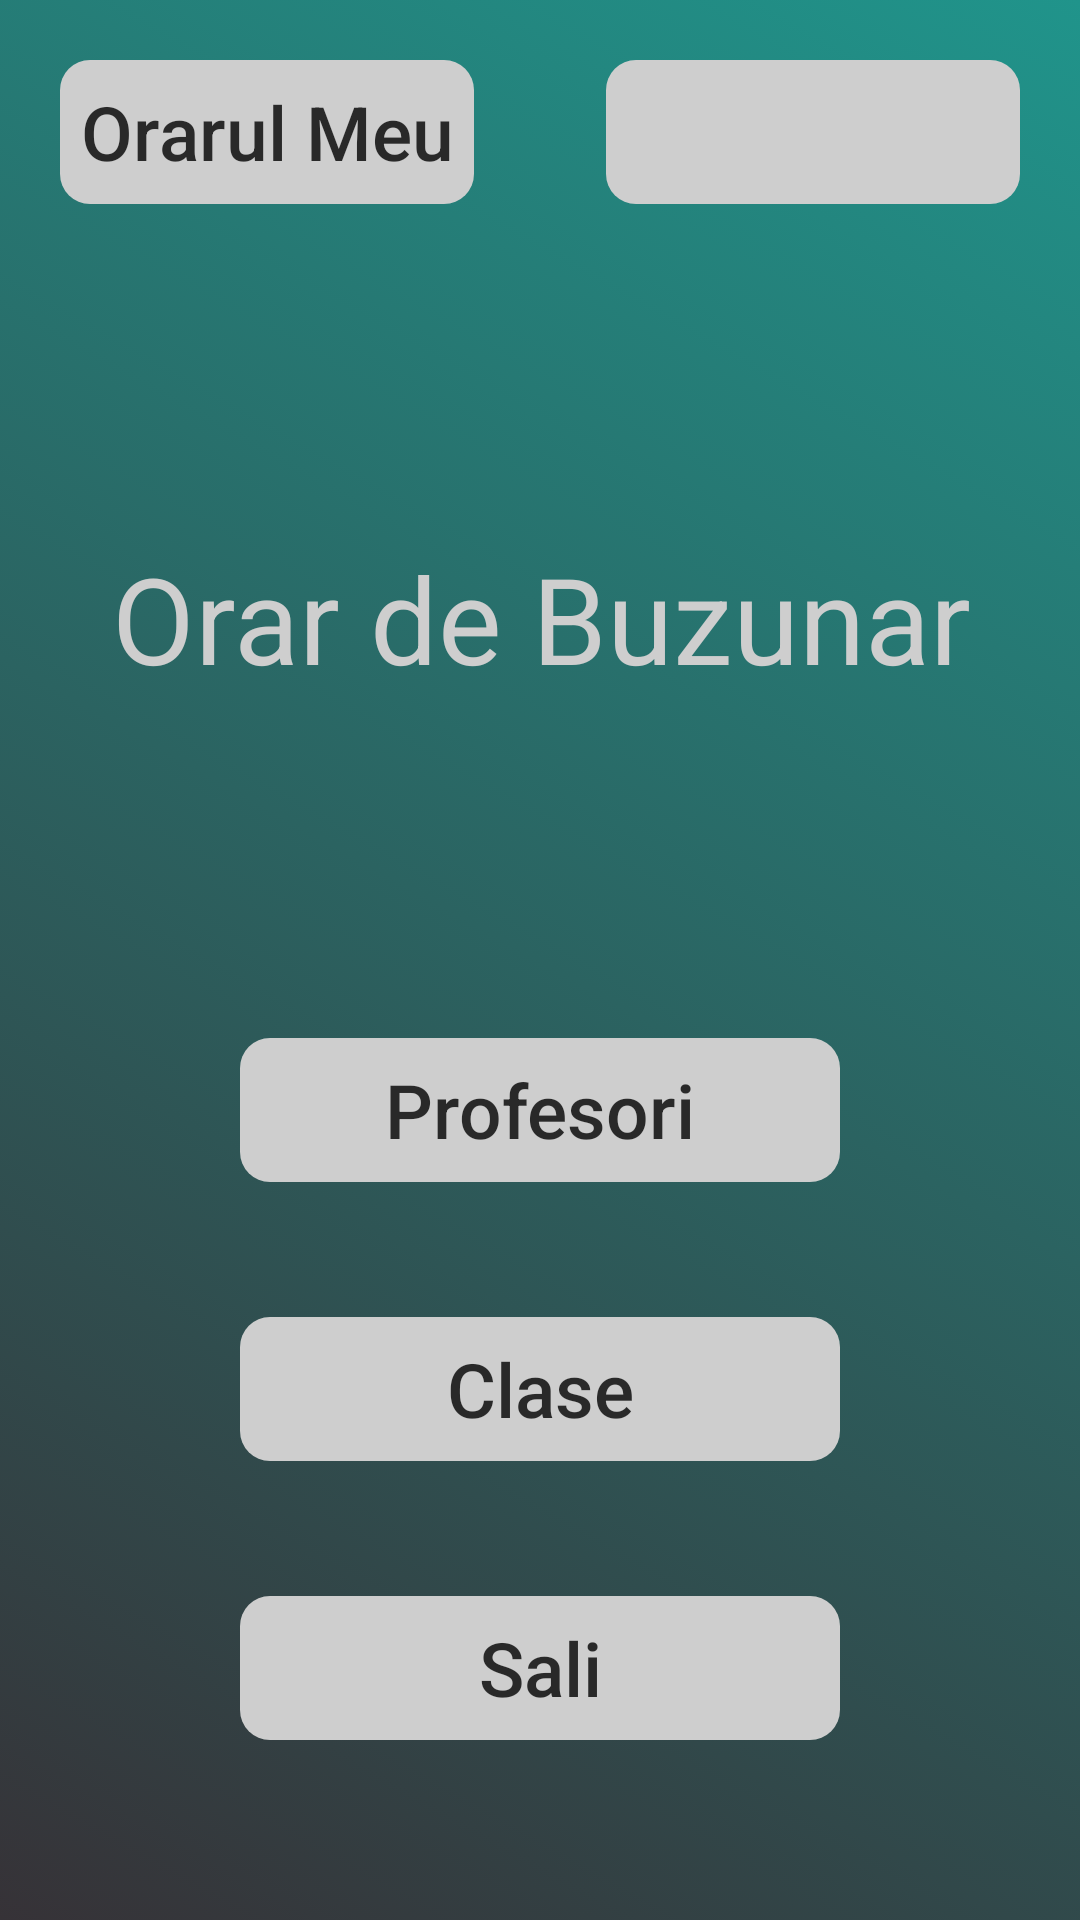

Android layout source for this screen:
<!-- AndroidManifest.xml: application theme AppTheme -->
<!-- res/layout/activity_home.xml -->
<?xml version="1.0" encoding="utf-8"?>
<ScrollView xmlns:android="http://schemas.android.com/apk/res/android"
    xmlns:app="http://schemas.android.com/apk/res-auto"
    xmlns:tools="http://schemas.android.com/tools"
    android:layout_width="match_parent"
    android:layout_height="match_parent"
    android:fillViewport="true"
    android:background="@drawable/gradient"
    android:fitsSystemWindows="true"
    tools:context=".HomeActivity">


    <LinearLayout
        android:layout_width="match_parent"
        android:layout_height="wrap_content"
        android:orientation="vertical">

        <android.support.constraint.ConstraintLayout
            android:id="@+id/constraintLayoutHome"
            android:layout_width="match_parent"
            android:layout_height="match_parent">

            <TextView
                android:id="@+id/textViewTitle"
                android:layout_width="wrap_content"
                android:layout_height="wrap_content"
                android:layout_marginStart="8dp"
                android:layout_marginLeft="8dp"
                android:layout_marginTop="8dp"
                android:layout_marginEnd="8dp"
                android:layout_marginRight="8dp"
                android:layout_marginBottom="10dp"
                android:text="Orar de Buzunar"
                android:textColor="@color/colorLightGray"
                android:textSize="40sp"
                app:layout_constraintBottom_toTopOf="@+id/buttonProfHome"
                app:layout_constraintEnd_toEndOf="parent"
                app:layout_constraintHorizontal_bias="0.506"
                app:layout_constraintStart_toStartOf="parent"
                app:layout_constraintTop_toBottomOf="@+id/buttonZiuaHome" />

            <Button
                android:id="@+id/buttonSaliHome"
                style="?android:attr/borderlessButtonStyle"
                android:layout_width="200dp"
                android:layout_height="wrap_content"
                android:layout_marginBottom="60dp"
                android:layout_marginEnd="8dp"
                android:layout_marginLeft="8dp"
                android:layout_marginRight="8dp"
                android:layout_marginStart="8dp"
                android:background="@drawable/rounded_shape"
                android:text="Sali"
                android:textAllCaps="false"
                android:textColor="@color/colorTextBlack"
                android:textSize="25sp"
                app:layout_constraintBottom_toBottomOf="parent"
                app:layout_constraintEnd_toEndOf="@+id/textViewTitle"
                app:layout_constraintHorizontal_bias="0.493"
                app:layout_constraintStart_toStartOf="@+id/textViewTitle" />

            <Button
                android:id="@+id/buttonProfHome"
                style="?android:attr/borderlessButtonStyle"
                android:layout_width="200dp"
                android:layout_height="wrap_content"
                android:layout_marginBottom="45dp"
                android:layout_marginEnd="8dp"
                android:layout_marginLeft="8dp"
                android:layout_marginRight="8dp"
                android:layout_marginStart="8dp"
                android:background="@drawable/rounded_shape"
                android:text="Profesori"
                android:textAllCaps="false"
                android:textColor="@color/colorTextBlack"
                android:textSize="25sp"
                app:layout_constraintBottom_toTopOf="@+id/buttonClaseHome"
                app:layout_constraintEnd_toEndOf="@+id/textViewTitle"
                app:layout_constraintHorizontal_bias="0.493"
                app:layout_constraintStart_toStartOf="@+id/textViewTitle" />

            <Button
                android:id="@+id/buttonZiuaHome"
                style="?android:attr/borderlessButtonStyle"
                android:layout_width="138dp"
                android:layout_height="wrap_content"
                android:layout_marginEnd="20dp"
                android:layout_marginRight="20dp"
                android:layout_marginTop="20dp"
                android:background="@drawable/rounded_shape"

                android:textAllCaps="false"
                android:textColor="@color/colorTextBlack"
                android:textSize="25sp"
                app:layout_constraintEnd_toEndOf="parent"
                app:layout_constraintTop_toTopOf="parent" />

            <Button
                android:id="@+id/buttonOrarHome"
                style="?android:attr/borderlessButtonStyle"
                android:layout_width="138dp"
                android:text="Orarul Meu"
                android:layout_height="wrap_content"
                android:layout_marginStart="20dp"
                android:layout_marginLeft="20dp"
                android:layout_marginTop="20dp"
                android:background="@drawable/rounded_shape"
                android:textAllCaps="false"
                android:textColor="@color/colorTextBlack"
                android:textSize="25sp"
                app:layout_constraintStart_toStartOf="parent"
                app:layout_constraintTop_toTopOf="parent" />

            <Button
                android:id="@+id/buttonClaseHome"
                style="?android:attr/borderlessButtonStyle"
                android:layout_width="200dp"
                android:layout_height="wrap_content"
                android:layout_marginBottom="45dp"
                android:layout_marginEnd="8dp"
                android:layout_marginLeft="8dp"
                android:layout_marginRight="8dp"
                android:layout_marginStart="8dp"
                android:background="@drawable/rounded_shape"
                android:text="Clase"
                android:textAllCaps="false"
                android:textColor="@color/colorTextBlack"
                android:textSize="25sp"
                app:layout_constraintBottom_toTopOf="@+id/buttonSaliHome"
                app:layout_constraintEnd_toEndOf="@+id/textViewTitle"
                app:layout_constraintHorizontal_bias="0.493"
                app:layout_constraintStart_toStartOf="@+id/textViewTitle" />

        </android.support.constraint.ConstraintLayout>
    </LinearLayout>


</ScrollView>
<!-- resources referenced by this layout -->
<resources>
  <color name="colorLightGray">#CECECE</color>
  <color name="colorTextBlack">#cc000000</color>
  <!-- drawable gradient (drawable) -->
  <?xml version="1.0" encoding="utf-8"?>
  <selector xmlns:android="http://schemas.android.com/apk/res/android">
      <item>
          <shape>
              <gradient
                  android:angle="45"
                  android:startColor="#363237"
                  android:endColor="#20948b"
                  android:type="linear" />
          </shape>
      </item>
  </selector>
  <!-- drawable rounded_shape (drawable) -->
  <?xml version="1.0" encoding="utf-8"?>
  <selector xmlns:android="http://schemas.android.com/apk/res/android" >
      <item android:state_pressed="true" >
          <shape android:shape="rectangle"  >
              <corners android:radius="10dp" />
              <solid android:color="@color/colorDarkGray"></solid>
          </shape>
      </item>
      <item >
          <shape android:shape="rectangle"  >
              <corners android:radius="10dp" />
              <solid android:color="@color/colorLightGray"></solid>
          </shape>
      </item>
  </selector>
  <style name="AppTheme" parent="Theme.AppCompat.Light.NoActionBar">
          <item name="colorPrimaryDark">#166D64</item>
          <item name="android:windowBackground">@drawable/gradient</item>
         
      </style>
  <color name="colorDarkGray">#ADADAD</color>
</resources>
